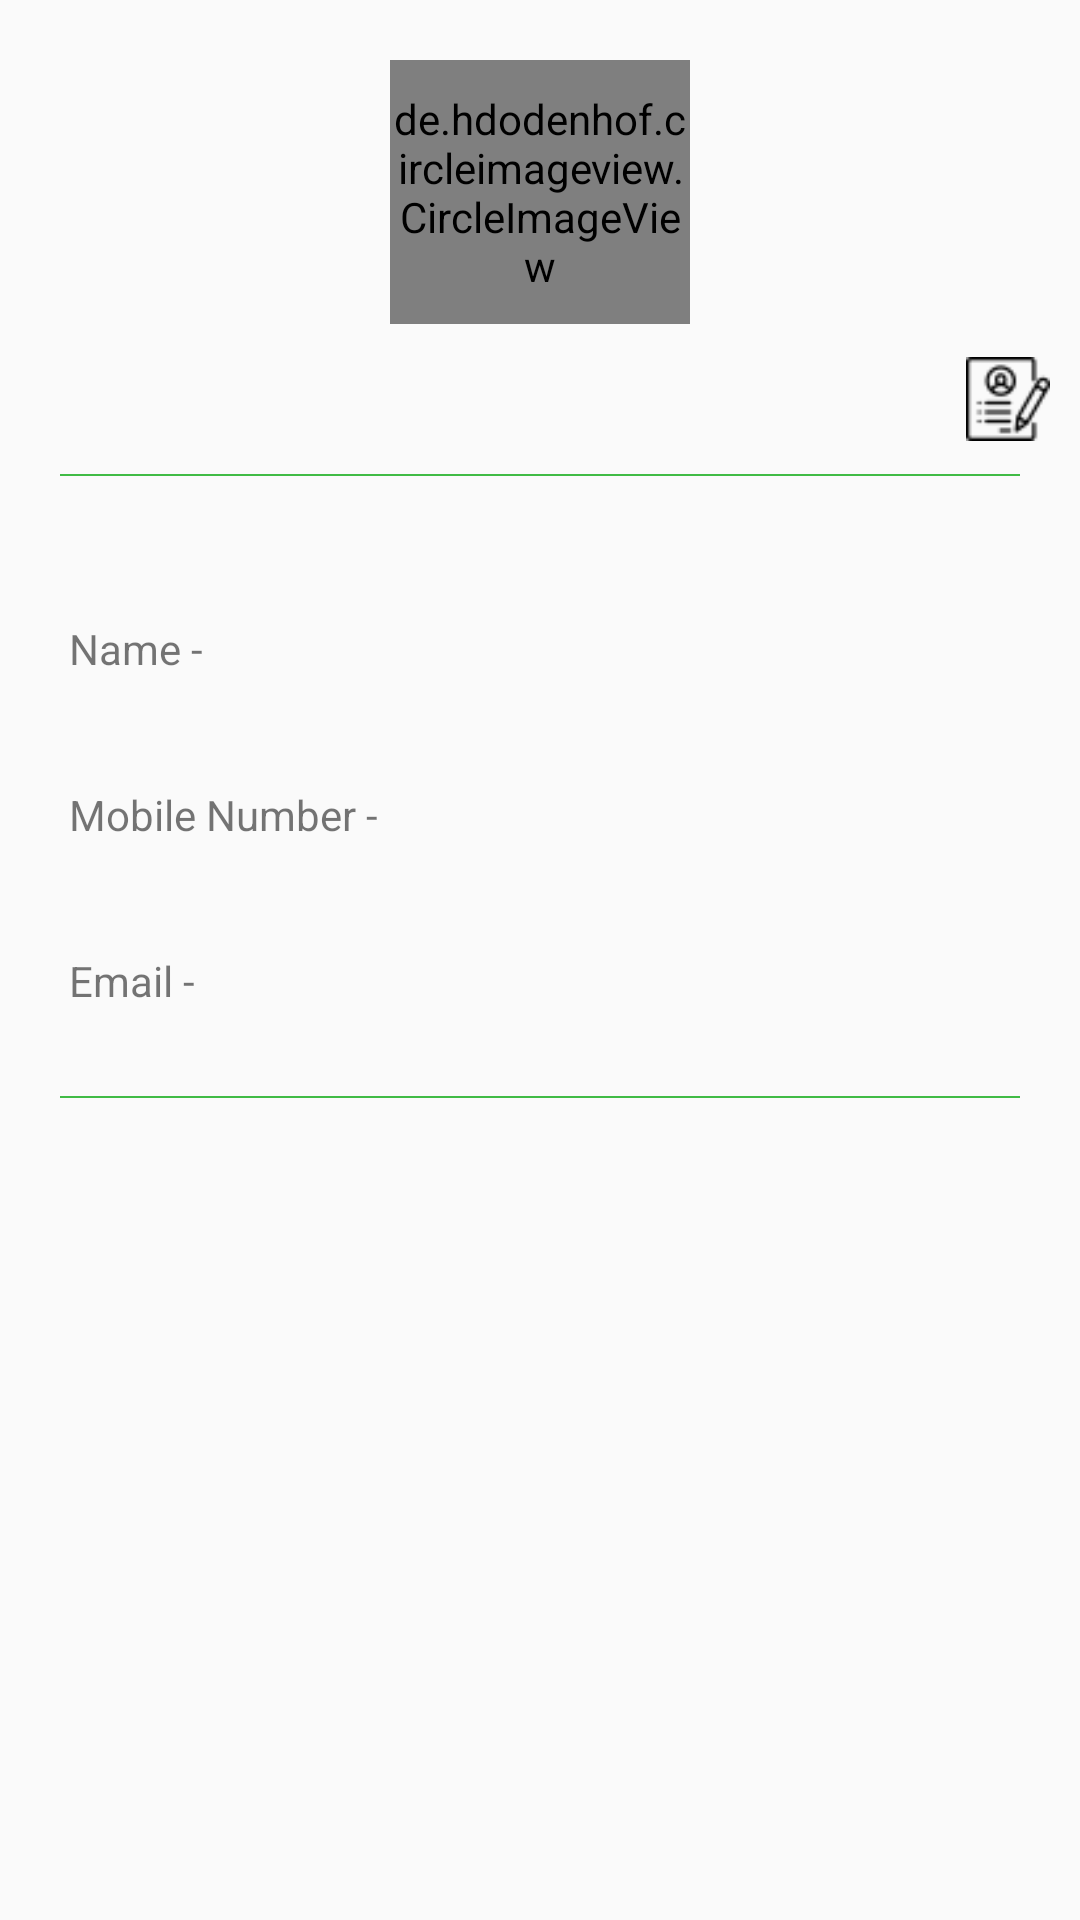

The Android layout XML behind this screen, and the referenced resources:
<!-- AndroidManifest.xml: application theme AppTheme -->
<!-- res/layout/fragment_profile.xml -->
<?xml version="1.0" encoding="utf-8"?>
<RelativeLayout
    xmlns:android="http://schemas.android.com/apk/res/android"
    android:layout_width="match_parent"
    android:layout_height="match_parent"
    >

    <TextView
        android:id="@+id/loginfrst"
        android:layout_width="wrap_content"
        android:layout_height="wrap_content"
        android:layout_centerVertical="true"
        android:layout_centerHorizontal="true"
        android:text="Please Login First"
        android:textSize="10pt"
        android:visibility="gone"
        />

    <ScrollView
        android:id="@+id/scrollView1"
        android:layout_width="match_parent"
        android:layout_height="match_parent"
        android:fillViewport="true">

        <LinearLayout
            android:id="@+id/layout"
            android:layout_width="match_parent"
            android:layout_height="wrap_content"
            android:orientation="vertical"
            android:padding="@dimen/space_10">

            <de.hdodenhof.circleimageview.CircleImageView
                xmlns:app="http://schemas.android.com/apk/res-auto"
                android:id="@+id/iv_pro_img"
                android:layout_width="100dp"
                android:layout_height="88dp"
                android:layout_gravity="center_horizontal"
                android:layout_marginBottom="@dimen/space_10"
                android:layout_marginTop="@dimen/space_10"
                android:src="@drawable/user_profile"
                app:civ_border_color="@color/gray"
                app:civ_border_width="1dp" />

            <ImageView
                android:id="@+id/btn_pro_edit"
                android:layout_width="28dp"
                android:layout_height="30dp"
                android:src="@drawable/eddit"
                android:layout_gravity="end"
                />

            <View
                android:layout_width="match_parent"
                android:layout_height="0.66dp"
                android:layout_margin="10dp"
                android:background="@color/colorPrimary"
                />

            <LinearLayout
                android:layout_width="match_parent"
                android:layout_height="wrap_content"
                android:orientation="horizontal"
                android:padding="13dp"
                android:layout_marginTop="10pt"
                >

            <TextView
                android:id="@+id/tv_pro_name"
                android:layout_width="wrap_content"
                android:layout_height="wrap_content"
                android:text="Name -"
                android:textSize="14sp" />

            <EditText
                android:id="@+id/et_pro_name"
                android:layout_width="match_parent"
                android:layout_height="wrap_content"
                android:layout_marginBottom="@dimen/space_5"
                android:background="@android:color/transparent"
                android:clickable="false"
                android:editable="false"
                android:focusable="false"
                android:ems="10"
                android:layout_marginLeft="33pt"
                android:inputType="text" />
            </LinearLayout>

        <LinearLayout
            android:layout_width="match_parent"
            android:layout_height="wrap_content"
            android:orientation="horizontal"
            android:padding="13dp"
            >


        <TextView
                android:id="@+id/tv_pro_phone"
                android:layout_width="wrap_content"
                android:layout_height="wrap_content"
                android:text="Mobile Number -"
                android:textSize="14sp" />

            <EditText
                android:id="@+id/et_pro_phone"
                android:layout_width="match_parent"
                android:layout_height="wrap_content"
                android:layout_marginBottom="@dimen/space_5"
                android:background="@android:color/transparent"
                android:clickable="false"
                android:editable="false"
                android:focusable="false"
                android:ems="10"
                android:layout_marginLeft="8pt"
                android:inputType="text" />

        </LinearLayout>

        <LinearLayout
            android:layout_width="match_parent"
            android:layout_height="wrap_content"
            android:orientation="horizontal"
            android:padding="13dp"
            >

        <TextView
                android:id="@+id/tv_pro_email"
                android:layout_width="wrap_content"
                android:layout_height="wrap_content"
                android:text="Email -"
                android:textSize="14sp" />

            <EditText
                android:id="@+id/et_pro_email"
                android:layout_width="match_parent"
                android:layout_height="wrap_content"
                android:layout_marginBottom="@dimen/space_5"
                android:background="@android:color/transparent"
                android:clickable="false"
                android:editable="false"
                android:focusable="false"
                android:ems="10"
                android:inputType="text"
                android:layout_marginLeft="35pt"
                />
        </LinearLayout>
            <View
                android:layout_width="match_parent"
                android:layout_height="0.66dp"
                android:layout_margin="10dp"
                android:background="@color/colorPrimary"
                />
        </LinearLayout>
    </ScrollView>

</RelativeLayout>
<!-- resources referenced by this layout -->
<resources>
  <color name="colorPrimary">#40BB45</color>
  <color name="gray">#C9C7C7</color>
  <dimen name="space_10">10dp</dimen>
  <dimen name="space_5">5dp</dimen>
  <!-- drawable eddit: png bitmap (drawable, 957 bytes) -->
  <!-- drawable user_profile: png bitmap (drawable, 950 bytes) -->
  <style name="AppTheme" parent="Theme.AppCompat.Light.DarkActionBar">
          
          <item name="colorPrimary">@color/colorPrimary</item>
          <item name="colorPrimaryDark">@color/colorPrimaryDark</item>
          <item name="colorAccent">@color/colorAccent</item>
      </style>
  <color name="colorPrimaryDark">#000</color>
  <color name="colorAccent">#3b5b20</color>
</resources>
